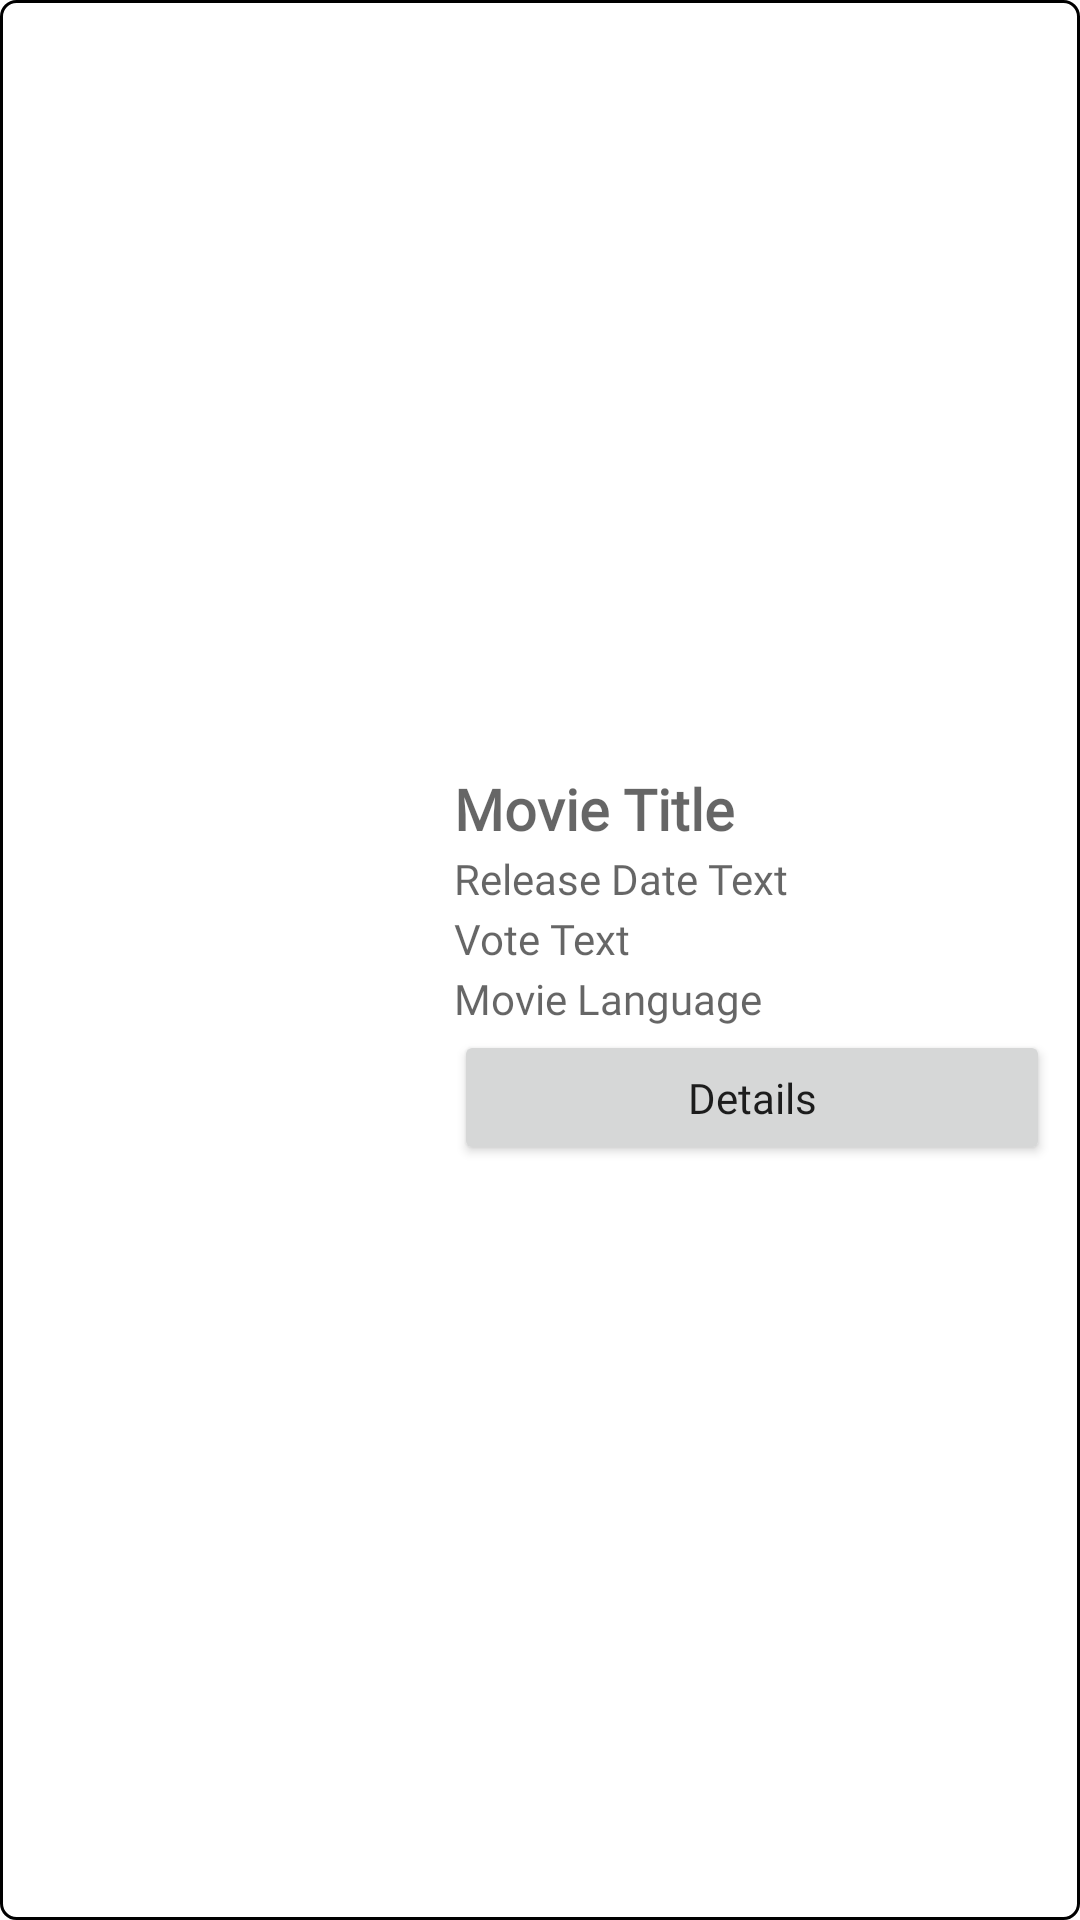

Reconstruct the res/layout file that produces this screen, plus the resources it refers to.
<!-- AndroidManifest.xml: application theme Theme.PopularMovies -->
<!-- res/layout/home_recycler_row.xml -->
<?xml version="1.0" encoding="utf-8"?>
<LinearLayout
    xmlns:android="http://schemas.android.com/apk/res/android"
    xmlns:app="http://schemas.android.com/apk/res-auto"
    android:layout_width="match_parent"
    android:layout_height="wrap_content"
    android:layout_margin="5dp"
    android:orientation="horizontal"
    android:background="@drawable/layout_border">


    <com.google.android.material.imageview.ShapeableImageView
        android:id="@+id/movieImageView"
        android:layout_width="140dp"
        android:layout_height="match_parent"
        android:layout_marginTop="1.2dp"
        android:layout_marginLeft="1.2dp"
        android:layout_marginBottom="1.2dp"
        android:scaleType="fitXY"
        android:src="@drawable/ic_launcher_background"
        app:shapeAppearanceOverlay="@style/roundImageView"
        app:layout_constraintBottom_toBottomOf="parent"
        app:layout_constraintStart_toStartOf="parent"
        app:layout_constraintTop_toTopOf="parent"></com.google.android.material.imageview.ShapeableImageView>


    <LinearLayout
        android:layout_width="match_parent"
        android:layout_height="wrap_content"
        android:layout_gravity="center"
        android:orientation="vertical"
        android:layout_marginLeft="10dp">

        <TextView
            android:id="@+id/movieTitleText"
            android:layout_width="wrap_content"
            android:layout_height="wrap_content"
            android:layout_marginTop="5dp"
            android:fontFamily="@font/poppinssemibold"
            android:textColor="@color/black"
            android:textStyle="bold"
            android:textSize="19sp"
            android:hint="Movie Title">
        </TextView>

        <TextView
            android:id="@+id/movieReleaseDateText"
            android:layout_width="wrap_content"
            android:layout_height="wrap_content"
            android:fontFamily="@font/poppinsmedium"
            android:textColor="@color/black"
            android:textSize="14sp"
            android:hint="Release Date Text"
            android:layout_marginTop="1dp">
        </TextView>

        <TextView
            android:id="@+id/movieVoteText"
            android:layout_width="wrap_content"
            android:layout_height="wrap_content"
            android:fontFamily="@font/poppinsmedium"
            android:textColor="@color/black"
            android:textSize="14sp"
            android:hint="Vote Text"
            android:layout_marginTop="1dp">
        </TextView>

        <TextView
            android:id="@+id/movieLanguageText"
            android:layout_width="wrap_content"
            android:layout_height="wrap_content"
            android:fontFamily="@font/poppinsmedium"
            android:textColor="@color/black"
            android:textSize="14sp"
            android:hint="Movie Language"
            android:layout_marginTop="1dp">
        </TextView>

        <Button
            android:id="@+id/movieDetailsButton"
            android:layout_width="match_parent"
            android:layout_height="45dp"
            android:layout_marginTop="1dp"
            android:layout_marginRight="10dp"
            android:fontFamily="@font/poppinsregular"
            android:textAllCaps="false"
            android:text="Details"
            android:drawableRight="@drawable/ic_baseline_keyboard_arrow_right_24">
        </Button>

    </LinearLayout>




</LinearLayout>
<!-- resources referenced by this layout -->
<resources>
  <color name="black">#FF000000</color>
  <!-- drawable layout_border (drawable) -->
  <?xml version="1.0" encoding="utf-8"?>
  <shape xmlns:android="http://schemas.android.com/apk/res/android">
      <solid android:color="#FFFFFF"/>
      <stroke android:width="1dip" android:color="#000" />
      <corners android:radius="5dip"/>
      <padding android:left="0dip" android:top="0dip" android:right="0dip" android:bottom="0dip" />
  </shape>
  <style name="roundImageView" parent="">
          <item name="cornerFamily">rounded</item>
          <item name="cornerSize">4dp</item>
          <item name="color">@color/white</item>
      </style>
  <style name="Theme.PopularMovies" parent="Theme.MaterialComponents.DayNight.NoActionBar">
          
          <item name="colorPrimary">@color/purple_500</item>
          <item name="colorPrimaryVariant">@color/purple_700</item>
          <item name="colorOnPrimary">@color/white</item>
          
          <item name="colorSecondary">@color/teal_200</item>
          <item name="colorSecondaryVariant">@color/teal_700</item>
          <item name="colorOnSecondary">@color/black</item>
          
          <item name="android:statusBarColor" tools:targetApi="l">?attr/colorPrimaryVariant</item>
          
      </style>
  <color name="white">#FFFFFFFF</color>
  <color name="purple_500">#2b2d42</color>
  <color name="purple_700">#d80032</color>
  <color name="teal_200">#ef233c</color>
  <color name="teal_700">#FF018786</color>
</resources>
